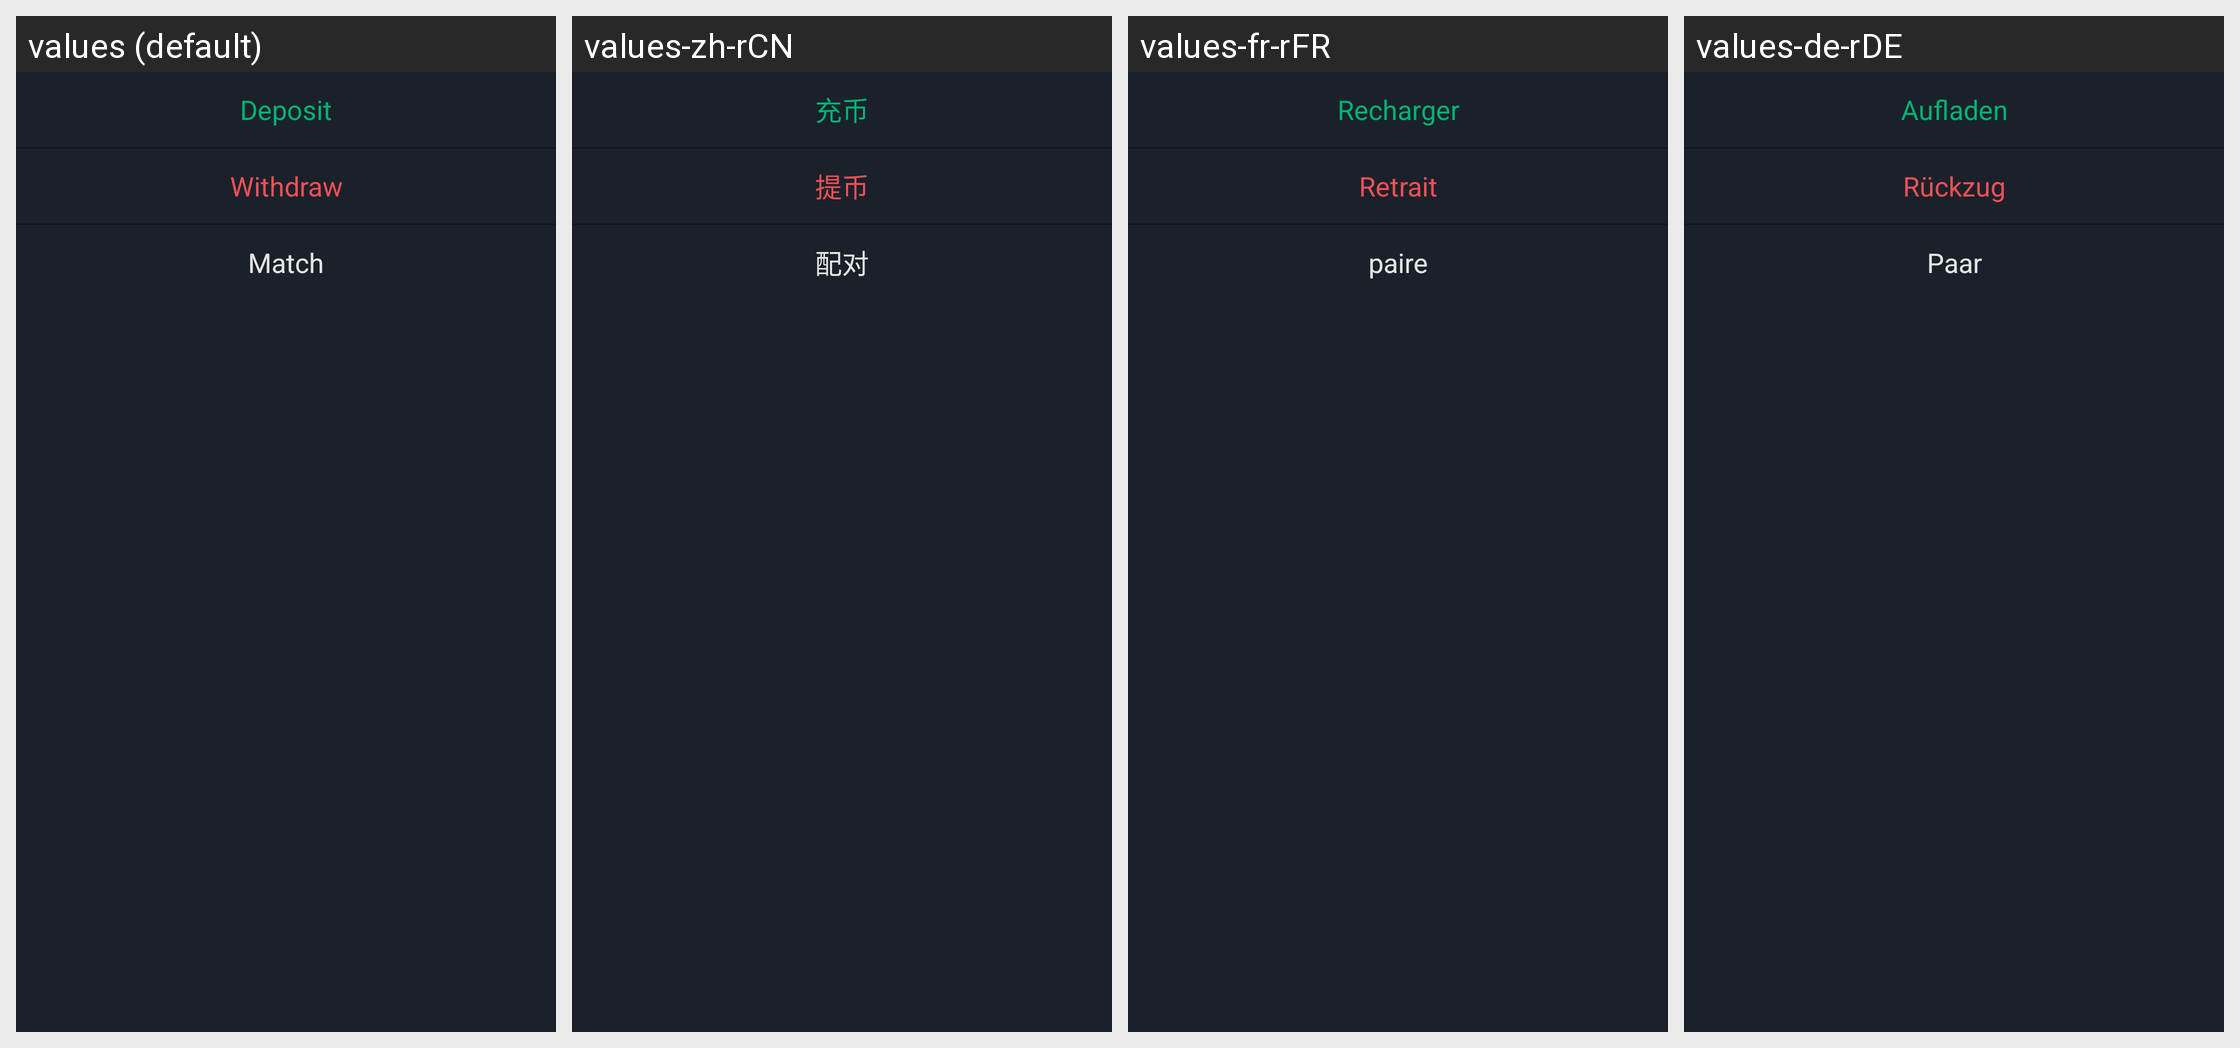

The same Android screen rendered under several of its app's locales, left to right. List the strings drawn on it with the default value and each locale's translation.
Android screen res/layout/dialog_fragment_wallet.xml rendered under 4 locales, left to right: values (default), values-zh-rCN, values-fr-rFR, values-de-rDE. Device: Nexus 5 (rendered at 1080×1920; each locale shown at half size, 540×960, under a caption strip naming it); theme AppTheme.StartingWindowTheme.
Other locales in the repository, not shown: values-en, values-es-rES, values-it-rIT, values-ja-rJP, values-ko-rKR, values-pt-rPT, values-zh-rMO, values-zh-rTW.
Strings drawn on this screen, with the default value and each locale's value (text and hints the layout hard-codes, and strings that could not be matched under every locale, appear in the picture but are not listed):

chargeMoney
  values: Deposit
  values-zh-rCN: 充币
  values-fr-rFR: Recharger
  values-de-rDE: Aufladen

mentionMoney
  values: Withdraw
  values-zh-rCN: 提币
  values-fr-rFR: Retrait
  values-de-rDE: Rückzug

matchMoney
  values: Match
  values-zh-rCN: 配对
  values-fr-rFR: paire
  values-de-rDE: Paar
